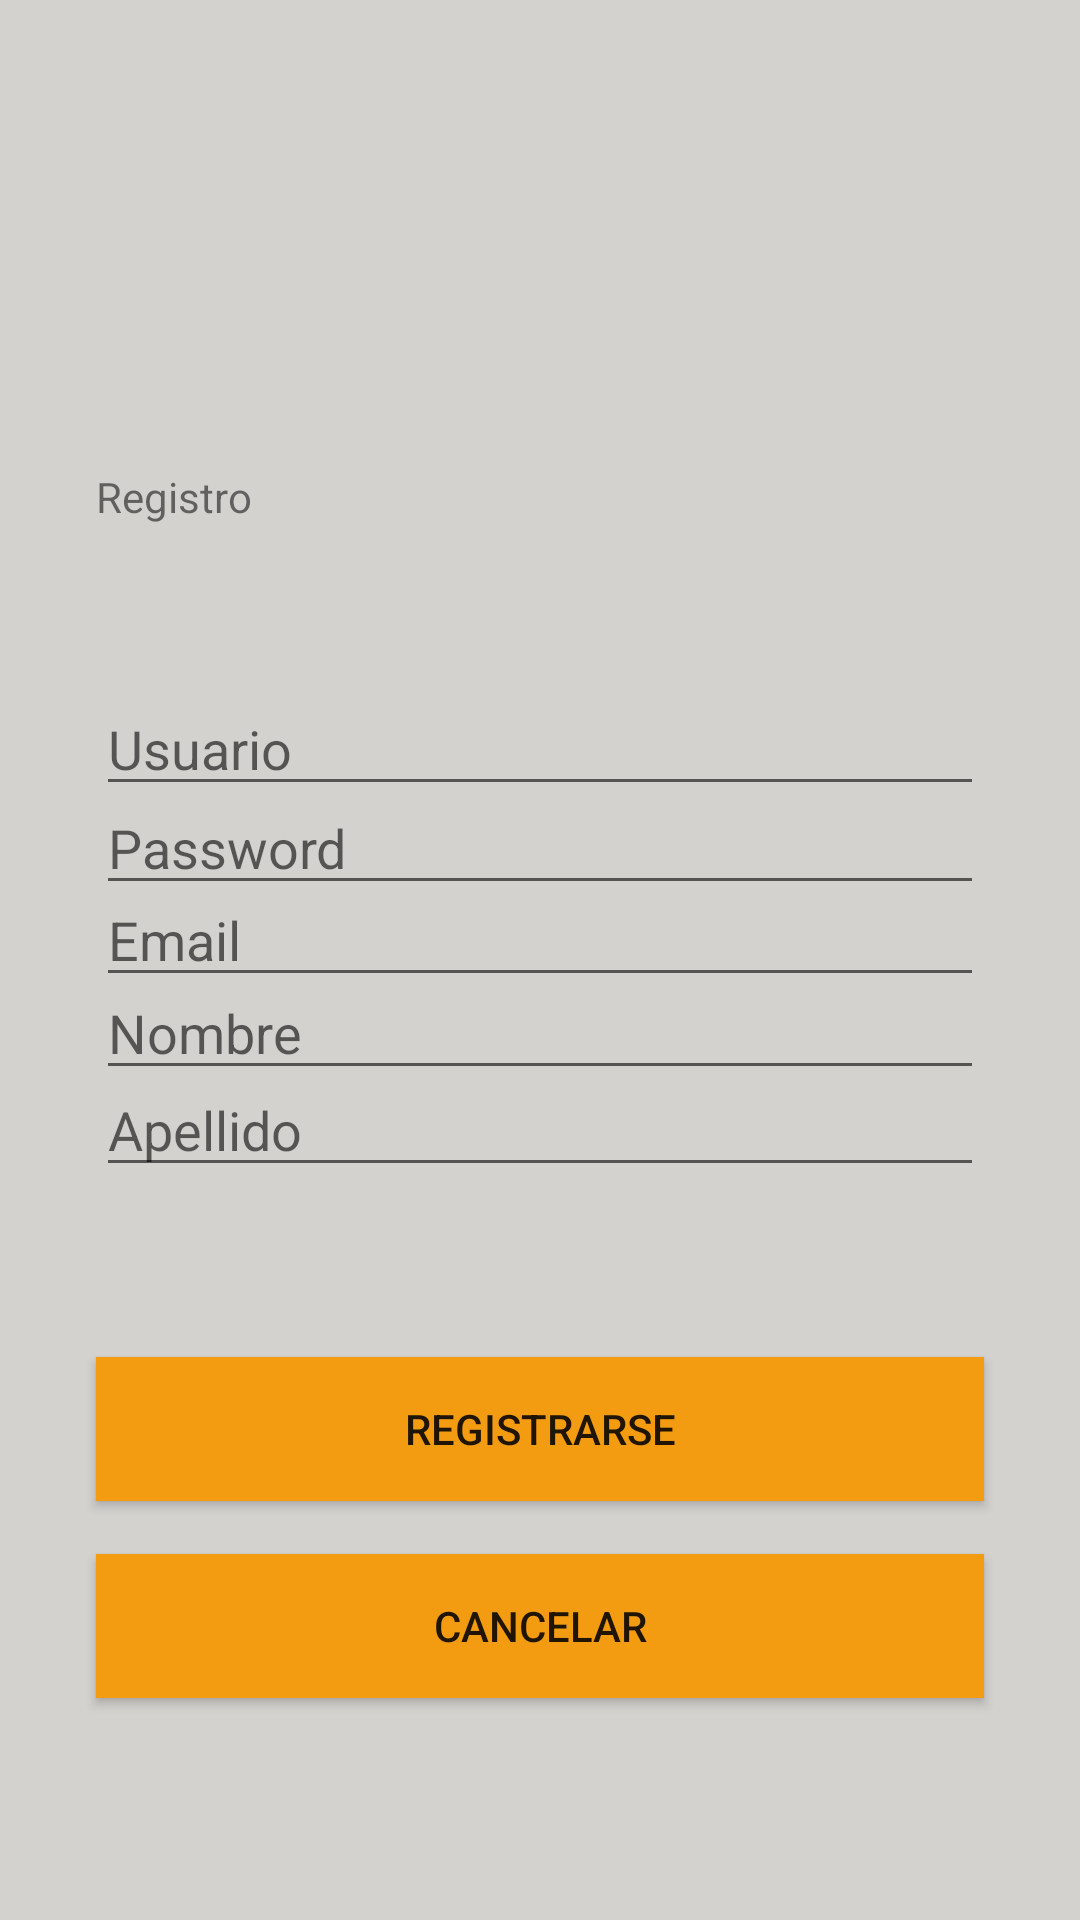

The Android layout XML behind this screen, and the referenced resources:
<!-- AndroidManifest.xml: application theme Theme.AppCompat.Light.NoActionBar -->
<!-- res/layout/registro.xml -->
<?xml version="1.0" encoding="utf-8"?>
<androidx.constraintlayout.widget.ConstraintLayout xmlns:android="http://schemas.android.com/apk/res/android"
    xmlns:app="http://schemas.android.com/apk/res-auto"
    xmlns:tools="http://schemas.android.com/tools"
    android:layout_width="match_parent"
    android:layout_height="match_parent"
    android:background="#D4D2CF"
    tools:context=".Registro">

    <ImageView
        android:id="@+id/imageView2"
        android:layout_width="120dp"
        android:layout_height="120dp"
        android:layout_marginStart="32dp"
        android:layout_marginTop="32dp"
        android:layout_marginEnd="32dp"
        app:layout_constraintBottom_toBottomOf="parent"
        app:layout_constraintEnd_toEndOf="parent"
        app:layout_constraintHorizontal_bias="0.497"
        app:layout_constraintLeft_toLeftOf="parent"
        app:layout_constraintRight_toRightOf="parent"
        app:layout_constraintStart_toStartOf="parent"
        app:layout_constraintTop_toTopOf="parent"
        app:layout_constraintVertical_bias="0.015"
        app:srcCompat="@drawable/an" />

    <TextView
        android:id="@+id/textView4"
        android:layout_width="match_parent"
        android:layout_height="wrap_content"
        android:layout_marginStart="32dp"
        android:layout_marginEnd="32dp"
        android:text="Registro"
        app:layout_constraintBottom_toBottomOf="parent"
        app:layout_constraintEnd_toEndOf="parent"
        app:layout_constraintHorizontal_bias="0.0"
        app:layout_constraintLeft_toLeftOf="parent"
        app:layout_constraintRight_toRightOf="parent"
        app:layout_constraintStart_toStartOf="parent"
        app:layout_constraintTop_toTopOf="parent"
        app:layout_constraintVertical_bias="0.251" />

    <EditText
        android:id="@+id/RegUser"
        android:layout_width="match_parent"
        android:layout_height="wrap_content"
        android:layout_marginStart="32dp"
        android:layout_marginEnd="32dp"
        android:ems="10"
        android:hint="Usuario"
        android:inputType="textPersonName"
        app:layout_constraintBottom_toBottomOf="parent"
        app:layout_constraintEnd_toEndOf="parent"
        app:layout_constraintHorizontal_bias="0.0"
        app:layout_constraintLeft_toLeftOf="parent"
        app:layout_constraintRight_toRightOf="parent"
        app:layout_constraintStart_toStartOf="parent"
        app:layout_constraintTop_toTopOf="parent"
        app:layout_constraintVertical_bias="0.38" />

    <EditText
        android:id="@+id/EmailR"
        android:layout_width="match_parent"
        android:layout_height="wrap_content"
        android:layout_marginStart="32dp"
        android:layout_marginEnd="32dp"
        android:ems="10"
        android:hint="Email"
        android:inputType="textEmailAddress"
        app:layout_constraintBottom_toBottomOf="parent"
        app:layout_constraintEnd_toEndOf="parent"
        app:layout_constraintHorizontal_bias="0.0"
        app:layout_constraintLeft_toLeftOf="parent"
        app:layout_constraintRight_toRightOf="parent"
        app:layout_constraintStart_toStartOf="parent"
        app:layout_constraintTop_toTopOf="parent"
        app:layout_constraintVertical_bias="0.486" />

    <EditText
        android:id="@+id/NombreR"
        android:layout_width="match_parent"
        android:layout_height="wrap_content"
        android:layout_marginStart="32dp"
        android:layout_marginEnd="32dp"
        android:ems="10"
        android:hint="Nombre"
        android:inputType="textPersonName"
        app:layout_constraintBottom_toBottomOf="parent"
        app:layout_constraintEnd_toEndOf="parent"
        app:layout_constraintHorizontal_bias="0.0"
        app:layout_constraintLeft_toLeftOf="parent"
        app:layout_constraintRight_toRightOf="parent"
        app:layout_constraintStart_toStartOf="parent"
        app:layout_constraintTop_toTopOf="parent"
        app:layout_constraintVertical_bias="0.538" />

    <EditText
        android:id="@+id/ApellidoR"
        android:layout_width="match_parent"
        android:layout_height="wrap_content"
        android:layout_marginStart="32dp"
        android:layout_marginEnd="32dp"
        android:ems="10"
        android:hint="Apellido"
        android:inputType="textPersonName"
        app:layout_constraintBottom_toBottomOf="parent"
        app:layout_constraintEnd_toEndOf="parent"
        app:layout_constraintHorizontal_bias="0.0"
        app:layout_constraintLeft_toLeftOf="parent"
        app:layout_constraintRight_toRightOf="parent"
        app:layout_constraintStart_toStartOf="parent"
        app:layout_constraintTop_toTopOf="parent"
        app:layout_constraintVertical_bias="0.592" />

    <EditText
        android:id="@+id/PasswordR"
        android:layout_width="match_parent"
        android:layout_height="wrap_content"
        android:layout_marginStart="32dp"
        android:layout_marginEnd="32dp"
        android:ems="10"
        android:hint="Password"
        android:inputType="textPassword"
        app:layout_constraintBottom_toBottomOf="parent"
        app:layout_constraintEnd_toEndOf="parent"
        app:layout_constraintHorizontal_bias="0.0"
        app:layout_constraintLeft_toLeftOf="parent"
        app:layout_constraintRight_toRightOf="parent"
        app:layout_constraintStart_toStartOf="parent"
        app:layout_constraintTop_toTopOf="parent"
        app:layout_constraintVertical_bias="0.435" />

    <Button
        android:id="@+id/btnRegistrar"
        android:layout_width="match_parent"
        android:layout_height="wrap_content"
        android:layout_marginStart="32dp"
        android:layout_marginEnd="32dp"
        android:background="#F39C12"
        android:text="Registrarse"
        app:layout_constraintBottom_toBottomOf="parent"
        app:layout_constraintEnd_toEndOf="parent"
        app:layout_constraintHorizontal_bias="0.0"
        app:layout_constraintLeft_toLeftOf="parent"
        app:layout_constraintRight_toRightOf="parent"
        app:layout_constraintStart_toStartOf="parent"
        app:layout_constraintTop_toTopOf="parent"
        app:layout_constraintVertical_bias="0.764" />

    <Button
        android:id="@+id/btnCancelar"
        android:layout_width="match_parent"
        android:layout_height="wrap_content"
        android:layout_marginStart="32dp"
        android:layout_marginEnd="32dp"
        android:background="#F39C12"
        android:text="Cancelar"
        app:layout_constraintBottom_toBottomOf="parent"
        app:layout_constraintEnd_toEndOf="parent"
        app:layout_constraintHorizontal_bias="1.0"
        app:layout_constraintLeft_toLeftOf="parent"
        app:layout_constraintRight_toRightOf="parent"
        app:layout_constraintStart_toStartOf="parent"
        app:layout_constraintTop_toTopOf="parent"
        app:layout_constraintVertical_bias="0.875" />

</androidx.constraintlayout.widget.ConstraintLayout>
<!-- resources referenced by this layout -->
<resources>

</resources>
